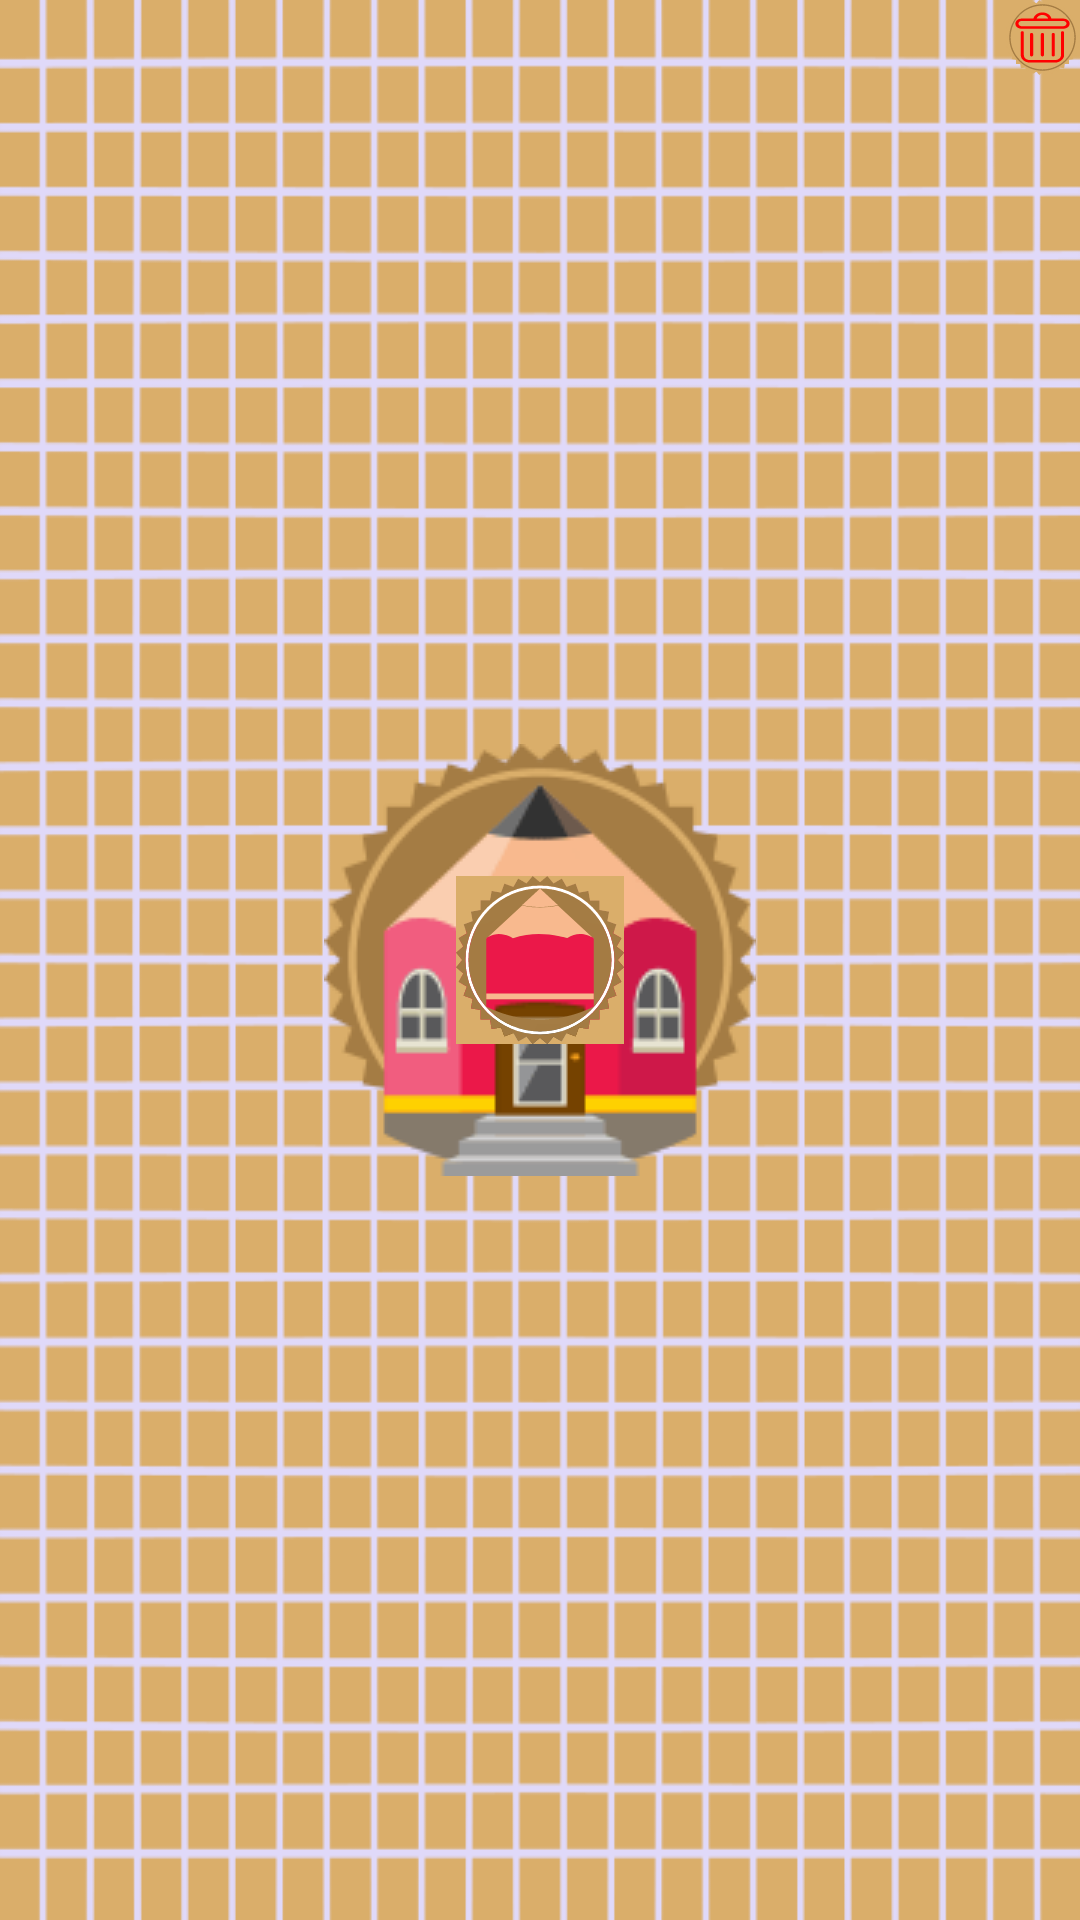

Reconstruct the res/layout file that produces this screen, plus the resources it refers to.
<!-- AndroidManifest.xml: application theme AppTheme.Launcher -->
<!-- res/layout/historic_pen_view.xml -->
<?xml version="1.0" encoding="utf-8"?>
<RelativeLayout xmlns:android="http://schemas.android.com/apk/res/android"
    xmlns:app="http://schemas.android.com/apk/res-auto"
    android:id="@+id/historic_pen_color"
    android:layout_width="@dimen/fab_button_normal_size"
    android:layout_height="@dimen/fab_button_normal_size">

                <ImageView
                    android:id="@+id/historic_pen_imageView"
                    android:layout_width="@dimen/fab_button_normal_size"
                    android:layout_height="@dimen/fab_button_normal_size"
                    android:scaleType="fitXY"
                    app:srcCompat="@drawable/ic_pen"
                    android:layout_centerInParent="true"/>
                <ImageView
                    android:id="@+id/delete_historic_pen"
                    android:layout_width="25dp"
                    android:layout_height="25dp"
                    android:scaleType="fitXY"
                    app:srcCompat="@drawable/ic_delete"
                    android:background="@null"
                    android:layout_alignParentRight="true"
                    android:layout_alignParentEnd="true"
                    android:layout_alignParentTop="true" />

</RelativeLayout>
<!-- resources referenced by this layout -->
<resources>
  <dimen name="fab_button_normal_size">56dp</dimen>
  <!-- drawable ic_delete: vector/xml drawable (drawable, 3484 chars, omitted) -->
  <!-- drawable ic_pen: vector/xml drawable (drawable, 5696 chars, omitted) -->
  <style name="AppTheme.Launcher">
      <item name="android:windowBackground">@drawable/launch_screen</item>
      </style>
  <!-- drawable launch_screen (drawable) -->
  <?xml version="1.0" encoding="utf-8"?>
  <layer-list xmlns:android="http://schemas.android.com/apk/res/android" android:opacity="opaque">
  
      
      <item android:drawable="@color/colorPrimary"/>
      <item android:drawable="@drawable/square_texture"/>
  
      
      <item>
  
          <bitmap
            android:src="@drawable/big_pen_splash"
              android:gravity="center"/>
  
      </item>
  
  </layer-list>
  <color name="colorPrimary">#daae6a</color>
  <!-- drawable square_texture: png bitmap (drawable, 16857 bytes) -->
  <!-- drawable big_pen_splash: png bitmap (drawable, 3903 bytes) -->
</resources>
